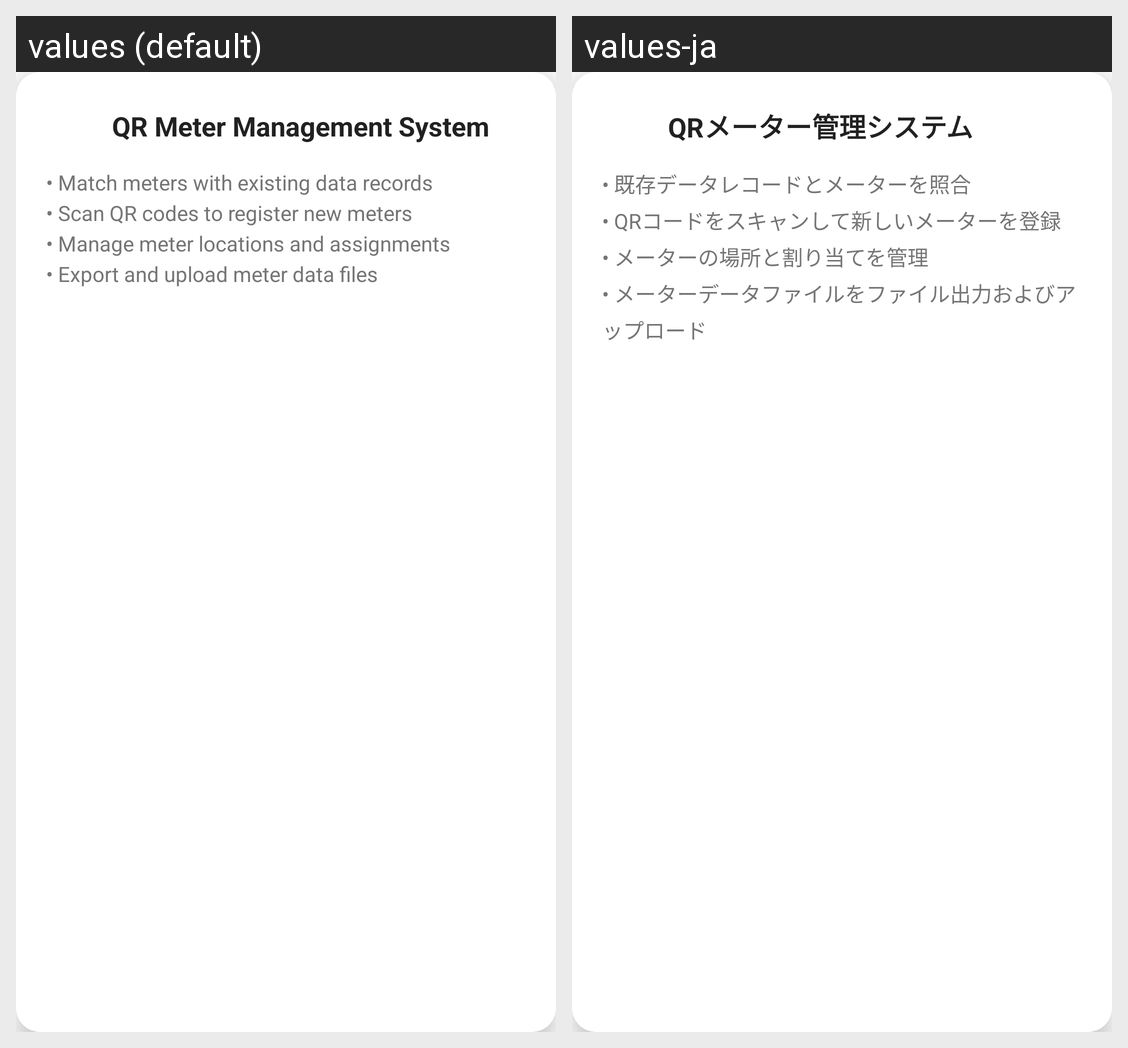

Translations of the strings shown on this Android screen, per locale in the grid:
Android screen res/layout/card_home_qr_management.xml rendered under 2 locales, left to right: values (default), values-ja. Device: Nexus 5 (rendered at 1080×1920; each locale shown at half size, 540×960, under a caption strip naming it); theme Theme.MicroQR.
Strings drawn on this screen, with the default value and each locale's value (text and hints the layout hard-codes, and strings that could not be matched under every locale, appear in the picture but are not listed):

qr_meter_management_system
  values: QR Meter Management System
  values-ja: QRメーター管理システム

match_meters_with_existing_data_records_n_scan_qr_codes_to_register_new_meters_n_manage_meter_locations_and_assignments_n_export_and_upload_meter_data_files
  values: • Match meters with existing data records
      • Scan QR codes to register new meters
      • Manage meter locations and assignments
      • Export and upload meter data files
  values-ja: • 既存データレコードとメーターを照合
      • QRコードをスキャンして新しいメーターを登録
      • メーターの場所と割り当てを管理
      • メーターデータファイルをファイル出力およびアップロード
